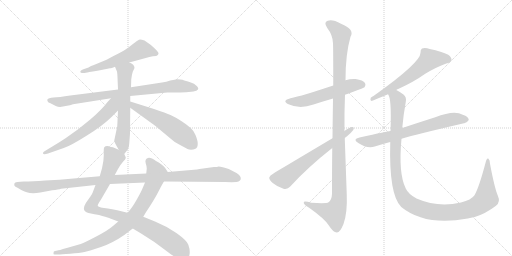
t = 0.00 s
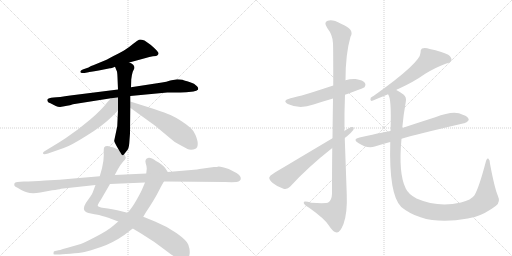
t = 2.50 s
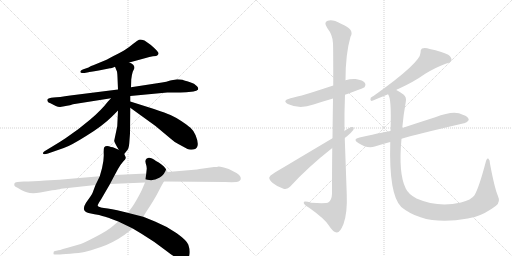
t = 4.99 s
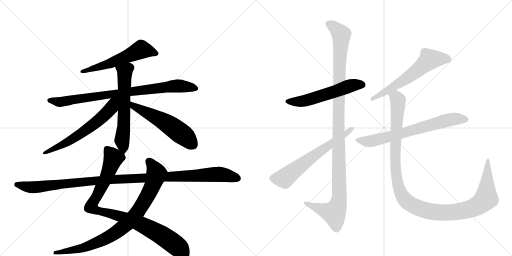
t = 7.49 s
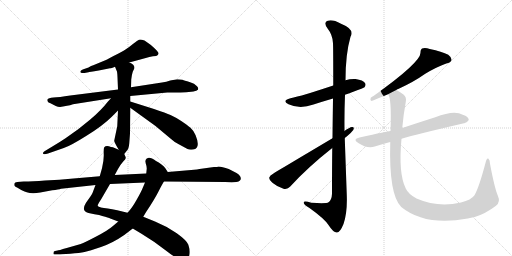
t = 9.99 s
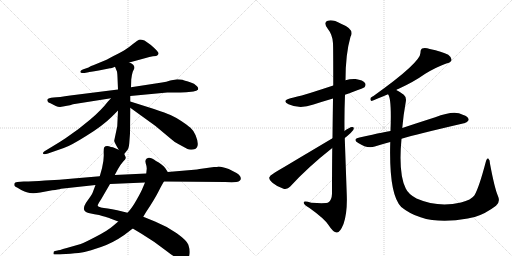
t = 12.49 s

The animated SVG that drew these frames (rendered in a browser with its animation timeline set to each time). Animation: 14 CSS @keyframes rules; one cycle of 12.49 s.

<svg version="1.1" viewBox="0 0 2048 1024" xmlns="http://www.w3.org/2000/svg">
  <g stroke="lightgray" stroke-dasharray="1,1" stroke-width="1" transform="scale(4, 4)">
    <line x1="0" y1="0" x2="256" y2="256"></line>
    <line x1="256" y1="0" x2="0" y2="256"></line>
    <line x1="128" y1="0" x2="128" y2="256"></line>
    <line x1="0" y1="128" x2="256" y2="128"></line>
    <line x1="256" y1="0" x2="512" y2="256"></line>
    <line x1="512" y1="0" x2="256" y2="256"></line>
    <line x1="384" y1="0" x2="384" y2="256"></line>
    <line x1="256" y1="128" x2="512" y2="128"></line>
  </g>
<g transform="scale(1, -1) translate(0, -850)">
   <style type="text/css">
    @keyframes keyframes0 {
      from {
       stroke: black;
       stroke-dashoffset: 571;
       stroke-width: 128;
       }
       65% {
       animation-timing-function: step-end;
       stroke: black;
       stroke-dashoffset: 0;
       stroke-width: 128;
       }
       to {
       stroke: black;
       stroke-width: 1024;
       }
       }
       #make-me-a-hanzi-animation-0 {
         animation: keyframes0 0.714681s both;
         animation-delay: 0.000000s;
         animation-timing-function: linear;
       }
    @keyframes keyframes1 {
      from {
       stroke: black;
       stroke-dashoffset: 848;
       stroke-width: 128;
       }
       73% {
       animation-timing-function: step-end;
       stroke: black;
       stroke-dashoffset: 0;
       stroke-width: 128;
       }
       to {
       stroke: black;
       stroke-width: 1024;
       }
       }
       #make-me-a-hanzi-animation-1 {
         animation: keyframes1 0.940104s both;
         animation-delay: 0.714681s;
         animation-timing-function: linear;
       }
    @keyframes keyframes2 {
      from {
       stroke: black;
       stroke-dashoffset: 614;
       stroke-width: 128;
       }
       67% {
       animation-timing-function: step-end;
       stroke: black;
       stroke-dashoffset: 0;
       stroke-width: 128;
       }
       to {
       stroke: black;
       stroke-width: 1024;
       }
       }
       #make-me-a-hanzi-animation-2 {
         animation: keyframes2 0.749674s both;
         animation-delay: 1.654785s;
         animation-timing-function: linear;
       }
    @keyframes keyframes3 {
      from {
       stroke: black;
       stroke-dashoffset: 623;
       stroke-width: 128;
       }
       67% {
       animation-timing-function: step-end;
       stroke: black;
       stroke-dashoffset: 0;
       stroke-width: 128;
       }
       to {
       stroke: black;
       stroke-width: 1024;
       }
       }
       #make-me-a-hanzi-animation-3 {
         animation: keyframes3 0.756999s both;
         animation-delay: 2.404460s;
         animation-timing-function: linear;
       }
    @keyframes keyframes4 {
      from {
       stroke: black;
       stroke-dashoffset: 556;
       stroke-width: 128;
       }
       64% {
       animation-timing-function: step-end;
       stroke: black;
       stroke-dashoffset: 0;
       stroke-width: 128;
       }
       to {
       stroke: black;
       stroke-width: 1024;
       }
       }
       #make-me-a-hanzi-animation-4 {
         animation: keyframes4 0.702474s both;
         animation-delay: 3.161458s;
         animation-timing-function: linear;
       }
    @keyframes keyframes5 {
      from {
       stroke: black;
       stroke-dashoffset: 940;
       stroke-width: 128;
       }
       75% {
       animation-timing-function: step-end;
       stroke: black;
       stroke-dashoffset: 0;
       stroke-width: 128;
       }
       to {
       stroke: black;
       stroke-width: 1024;
       }
       }
       #make-me-a-hanzi-animation-5 {
         animation: keyframes5 1.014974s both;
         animation-delay: 3.863932s;
         animation-timing-function: linear;
       }
    @keyframes keyframes6 {
      from {
       stroke: black;
       stroke-dashoffset: 863;
       stroke-width: 128;
       }
       74% {
       animation-timing-function: step-end;
       stroke: black;
       stroke-dashoffset: 0;
       stroke-width: 128;
       }
       to {
       stroke: black;
       stroke-width: 1024;
       }
       }
       #make-me-a-hanzi-animation-6 {
         animation: keyframes6 0.952311s both;
         animation-delay: 4.878906s;
         animation-timing-function: linear;
       }
    @keyframes keyframes7 {
      from {
       stroke: black;
       stroke-dashoffset: 1145;
       stroke-width: 128;
       }
       79% {
       animation-timing-function: step-end;
       stroke: black;
       stroke-dashoffset: 0;
       stroke-width: 128;
       }
       to {
       stroke: black;
       stroke-width: 1024;
       }
       }
       #make-me-a-hanzi-animation-7 {
         animation: keyframes7 1.181803s both;
         animation-delay: 5.831217s;
         animation-timing-function: linear;
       }
    @keyframes keyframes8 {
      from {
       stroke: black;
       stroke-dashoffset: 562;
       stroke-width: 128;
       }
       65% {
       animation-timing-function: step-end;
       stroke: black;
       stroke-dashoffset: 0;
       stroke-width: 128;
       }
       to {
       stroke: black;
       stroke-width: 1024;
       }
       }
       #make-me-a-hanzi-animation-8 {
         animation: keyframes8 0.707357s both;
         animation-delay: 7.013021s;
         animation-timing-function: linear;
       }
    @keyframes keyframes9 {
      from {
       stroke: black;
       stroke-dashoffset: 1157;
       stroke-width: 128;
       }
       79% {
       animation-timing-function: step-end;
       stroke: black;
       stroke-dashoffset: 0;
       stroke-width: 128;
       }
       to {
       stroke: black;
       stroke-width: 1024;
       }
       }
       #make-me-a-hanzi-animation-9 {
         animation: keyframes9 1.191569s both;
         animation-delay: 7.720378s;
         animation-timing-function: linear;
       }
    @keyframes keyframes10 {
      from {
       stroke: black;
       stroke-dashoffset: 638;
       stroke-width: 128;
       }
       67% {
       animation-timing-function: step-end;
       stroke: black;
       stroke-dashoffset: 0;
       stroke-width: 128;
       }
       to {
       stroke: black;
       stroke-width: 1024;
       }
       }
       #make-me-a-hanzi-animation-10 {
         animation: keyframes10 0.769206s both;
         animation-delay: 8.911947s;
         animation-timing-function: linear;
       }
    @keyframes keyframes11 {
      from {
       stroke: black;
       stroke-dashoffset: 615;
       stroke-width: 128;
       }
       67% {
       animation-timing-function: step-end;
       stroke: black;
       stroke-dashoffset: 0;
       stroke-width: 128;
       }
       to {
       stroke: black;
       stroke-width: 1024;
       }
       }
       #make-me-a-hanzi-animation-11 {
         animation: keyframes11 0.750488s both;
         animation-delay: 9.681152s;
         animation-timing-function: linear;
       }
    @keyframes keyframes12 {
      from {
       stroke: black;
       stroke-dashoffset: 698;
       stroke-width: 128;
       }
       69% {
       animation-timing-function: step-end;
       stroke: black;
       stroke-dashoffset: 0;
       stroke-width: 128;
       }
       to {
       stroke: black;
       stroke-width: 1024;
       }
       }
       #make-me-a-hanzi-animation-12 {
         animation: keyframes12 0.818034s both;
         animation-delay: 10.431641s;
         animation-timing-function: linear;
       }
    @keyframes keyframes13 {
      from {
       stroke: black;
       stroke-dashoffset: 1210;
       stroke-width: 128;
       }
       80% {
       animation-timing-function: step-end;
       stroke: black;
       stroke-dashoffset: 0;
       stroke-width: 128;
       }
       to {
       stroke: black;
       stroke-width: 1024;
       }
       }
       #make-me-a-hanzi-animation-13 {
         animation: keyframes13 1.234701s both;
         animation-delay: 11.249674s;
         animation-timing-function: linear;
       }
</style>
<path d="M 517 600 L 583 618 Q 597 623 612 625 Q 628 626 630 629 Q 633 631 634 636 Q 635 640 619 656 Q 603 672 578 688 Q 562 693 556 691 Q 551 689 533 675 Q 515 660 502 652 Q 489 643 454 626 Q 420 608 419 608 L 373 589 Q 365 587 354 580 L 331 572 Q 322 568 321 563 Q 321 557 338 558 L 354 561 Q 355 562 395 568 L 440 577 Q 442 576 460 583 L 517 600 Z" fill="lightgray"></path> 
<path d="M 521 466 L 669 480 L 722 480 Q 746 480 765 483 Q 785 486 788 489 Q 798 494 788 505 Q 779 516 758 522 Q 737 528 730 531 Q 723 533 709 533 L 681 528 Q 666 523 648 520 L 524 501 L 472 492 L 281 468 Q 235 461 214 460 Q 193 458 190 453 Q 188 448 191 444 Q 192 440 202 437 L 223 426 Q 237 420 252 424 L 268 427 Q 280 429 292 433 L 444 457 L 521 466 Z" fill="lightgray"></path> 
<path d="M 497 234 L 508 248 Q 515 255 517 276 L 520 316 L 521 419 L 521 444 L 521 466 L 524 501 L 525 532 Q 527 551 531 563 L 538 578 Q 538 593 517 600 C 490 613 449 611 460 583 L 467 566 Q 469 564 470 540 L 472 492 L 472 408 L 469 345 L 457 288 Q 456 283 475 251 C 490 225 490 225 497 234 Z" fill="lightgray"></path> 
<path d="M 444 457 L 431 443 Q 405 409 361 372 L 314 334 L 262 297 Q 241 283 216 268 L 178 245 Q 171 241 172 236 Q 174 231 192 236 L 255 258 Q 281 266 346 307 Q 411 347 446 382 L 472 408 C 524 460 471 486 444 457 Z" fill="lightgray"></path> 
<path d="M 521 419 L 622 346 L 683 295 Q 698 281 715 273 L 750 254 Q 759 250 773 252 Q 804 257 782 310 Q 774 328 762 339 Q 750 349 725 366 Q 700 382 682 390 Q 665 398 616 414 L 521 444 C 492 453 497 437 521 419 Z" fill="lightgray"></path> 
<path d="M 759 -158 Q 759 -145 753 -128 Q 747 -112 707 -83 Q 667 -55 620 -36 L 573 -17 L 510 -1 L 469 9 Q 426 17 403 20 L 402 21 Q 393 23 391 27 Q 389 30 404 52 L 440 114 L 459 150 L 472 174 Q 482 192 492 203 Q 503 214 503 218 Q 503 222 497 234 L 475 251 L 456 259 Q 454 261 444 262 Q 425 271 417 261 Q 414 257 415 233 Q 416 209 408 177 L 399 145 L 382 110 L 370 78 Q 367 72 361 63 L 344 39 Q 323 5 354 -2 L 378 -7 Q 399 -10 409 -14 Q 435 -20 441 -24 L 473 -36 L 531 -64 L 566 -85 Q 621 -118 666 -154 Q 711 -190 735 -189 Q 759 -188 759 -158 Z" fill="lightgray"></path> 
<path d="M 573 -17 L 585 3 Q 618 52 635 86 Q 652 120 656 124 C 671 150 675 156 671 162 L 662 176 Q 657 185 646 192 Q 635 202 624 206 Q 605 220 595 219 Q 585 217 583 211 Q 580 207 583 196 Q 587 185 587 176 L 585 156 L 580 120 L 572 101 Q 565 83 546 50 Q 527 16 510 -1 L 473 -36 L 453 -53 Q 433 -71 383 -97 Q 333 -123 323 -126 L 267 -142 Q 233 -152 230 -152 L 220 -154 Q 214 -154 214 -162 Q 212 -168 219 -168 L 234 -168 Q 243 -168 281 -165 Q 319 -162 338 -158 Q 358 -154 404 -138 Q 451 -122 497 -90 L 531 -64 L 573 -17 Z" fill="lightgray"></path> 
<path d="M 656 124 L 900 122 Q 947 120 954 124 Q 961 128 963 133 Q 965 147 946 158 L 915 174 Q 888 184 874 184 Q 870 182 856 182 L 798 174 Q 792 174 788 172 L 671 162 L 585 156 L 459 150 L 399 145 L 294 136 Q 238 130 180 128 Q 130 124 95 124 Q 61 124 58 117 Q 56 110 58 107 Q 60 104 70 99 L 85 90 Q 87 88 107 81 Q 128 73 161 80 L 209 89 Q 235 92 244 95 L 382 110 L 440 114 L 580 120 L 656 124 Z" fill="lightgray"></path> 
<path d="M 1380 471 Q 1455 498 1458 501 Q 1465 510 1460 518 Q 1453 530 1422 534 Q 1401 535 1382 529 L 1333 508 Q 1207 466 1162 457 Q 1125 447 1154 433 Q 1199 412 1254 432 Q 1291 444 1332 456 L 1380 471 Z" fill="lightgray"></path> 
<path d="M 1329 258 Q 1328 176 1328 75 Q 1327 50 1314 41 Q 1307 35 1245 39 Q 1212 49 1215 38 Q 1216 31 1238 18 Q 1298 -25 1314 -50 Q 1333 -80 1347 -80 Q 1360 -81 1374 -46 Q 1390 -1 1387 72 L 1378 326 Q 1377 399 1380 471 L 1382 529 Q 1382 634 1402 703 Q 1420 733 1364 755 Q 1330 774 1311 767 Q 1293 761 1309 738 Q 1331 710 1332 677 Q 1333 659 1333 508 L 1332 456 Q 1331 389 1330 297 L 1329 258 Z" fill="lightgray"></path> 
<path d="M 1330 297 Q 1096 158 1094 156 Q 1079 149 1077 140 Q 1076 131 1091 118 Q 1110 102 1134 95 Q 1150 91 1161 104 Q 1230 180 1329 258 L 1389 306 Q 1404 318 1413 330 Q 1419 343 1408 342 Q 1398 341 1378 326 L 1330 297 Z" fill="lightgray"></path> 
<path d="M 1585 490 Q 1589 493 1595 495 Q 1656 523 1701 555 Q 1746 582 1785 596 Q 1803 600 1806 609 Q 1807 621 1793 631 Q 1768 644 1719 654 Q 1701 660 1688 656 Q 1681 650 1682 639 Q 1683 600 1494 466 Q 1488 463 1483 459 Q 1479 449 1486 446 Q 1498 450 1552 473 L 1585 490 Z" fill="lightgray"></path> 
<path d="M 1606 295 Q 1666 313 1856 357 Q 1866 356 1875 370 Q 1875 383 1851 391 Q 1818 412 1741 381 Q 1666 357 1609 338 L 1562 326 Q 1553 326 1438 300 Q 1408 294 1433 278 Q 1469 254 1499 264 Q 1527 273 1561 282 L 1606 295 Z" fill="lightgray"></path> 
<path d="M 1991 68 Q 1978 99 1960 195 Q 1960 211 1953 216 Q 1947 219 1943 202 Q 1916 100 1898 69 Q 1885 50 1844 40 Q 1751 19 1666 56 Q 1633 74 1623 96 Q 1593 156 1606 295 L 1609 338 Q 1613 387 1623 442 Q 1627 461 1615 471 Q 1603 481 1585 490 C 1559 506 1543 502 1552 473 Q 1567 458 1562 326 L 1561 282 Q 1555 71 1605 22 Q 1701 -56 1871 -24 Q 1884 -21 1899 -18 Q 1942 -5 1984 27 Q 2003 42 1991 68 Z" fill="lightgray"></path> 
      <clipPath id="make-me-a-hanzi-clip-0">
      <path d="M 517 600 L 583 618 Q 597 623 612 625 Q 628 626 630 629 Q 633 631 634 636 Q 635 640 619 656 Q 603 672 578 688 Q 562 693 556 691 Q 551 689 533 675 Q 515 660 502 652 Q 489 643 454 626 Q 420 608 419 608 L 373 589 Q 365 587 354 580 L 331 572 Q 322 568 321 563 Q 321 557 338 558 L 354 561 Q 355 562 395 568 L 440 577 Q 442 576 460 583 L 517 600 Z" fill="lightgray"></path>
      </clipPath>
      <path clip-path="url(#make-me-a-hanzi-clip-0)" d="M 625 636 L 562 651 L 429 592 L 328 566 " fill="none" id="make-me-a-hanzi-animation-0" stroke-dasharray="443 886" stroke-linecap="round"></path>

      <clipPath id="make-me-a-hanzi-clip-1">
      <path d="M 521 466 L 669 480 L 722 480 Q 746 480 765 483 Q 785 486 788 489 Q 798 494 788 505 Q 779 516 758 522 Q 737 528 730 531 Q 723 533 709 533 L 681 528 Q 666 523 648 520 L 524 501 L 472 492 L 281 468 Q 235 461 214 460 Q 193 458 190 453 Q 188 448 191 444 Q 192 440 202 437 L 223 426 Q 237 420 252 424 L 268 427 Q 280 429 292 433 L 444 457 L 521 466 Z" fill="lightgray"></path>
      </clipPath>
      <path clip-path="url(#make-me-a-hanzi-clip-1)" d="M 197 449 L 252 444 L 707 507 L 784 497 " fill="none" id="make-me-a-hanzi-animation-1" stroke-dasharray="720 1440" stroke-linecap="round"></path>

      <clipPath id="make-me-a-hanzi-clip-2">
      <path d="M 497 234 L 508 248 Q 515 255 517 276 L 520 316 L 521 419 L 521 444 L 521 466 L 524 501 L 525 532 Q 527 551 531 563 L 538 578 Q 538 593 517 600 C 490 613 449 611 460 583 L 467 566 Q 469 564 470 540 L 472 492 L 472 408 L 469 345 L 457 288 Q 456 283 475 251 C 490 225 490 225 497 234 Z" fill="lightgray"></path>
      </clipPath>
      <path clip-path="url(#make-me-a-hanzi-clip-2)" d="M 468 581 L 499 563 L 495 338 L 488 290 L 494 242 " fill="none" id="make-me-a-hanzi-animation-2" stroke-dasharray="486 972" stroke-linecap="round"></path>

      <clipPath id="make-me-a-hanzi-clip-3">
      <path d="M 444 457 L 431 443 Q 405 409 361 372 L 314 334 L 262 297 Q 241 283 216 268 L 178 245 Q 171 241 172 236 Q 174 231 192 236 L 255 258 Q 281 266 346 307 Q 411 347 446 382 L 472 408 C 524 460 471 486 444 457 Z" fill="lightgray"></path>
      </clipPath>
      <path clip-path="url(#make-me-a-hanzi-clip-3)" d="M 466 454 L 446 419 L 406 378 L 327 317 L 262 277 L 177 239 " fill="none" id="make-me-a-hanzi-animation-3" stroke-dasharray="495 990" stroke-linecap="round"></path>

      <clipPath id="make-me-a-hanzi-clip-4">
      <path d="M 521 419 L 622 346 L 683 295 Q 698 281 715 273 L 750 254 Q 759 250 773 252 Q 804 257 782 310 Q 774 328 762 339 Q 750 349 725 366 Q 700 382 682 390 Q 665 398 616 414 L 521 444 C 492 453 497 437 521 419 Z" fill="lightgray"></path>
      </clipPath>
      <path clip-path="url(#make-me-a-hanzi-clip-4)" d="M 526 438 L 537 425 L 646 370 L 698 336 L 741 304 L 772 271 " fill="none" id="make-me-a-hanzi-animation-4" stroke-dasharray="428 856" stroke-linecap="round"></path>

      <clipPath id="make-me-a-hanzi-clip-5">
      <path d="M 759 -158 Q 759 -145 753 -128 Q 747 -112 707 -83 Q 667 -55 620 -36 L 573 -17 L 510 -1 L 469 9 Q 426 17 403 20 L 402 21 Q 393 23 391 27 Q 389 30 404 52 L 440 114 L 459 150 L 472 174 Q 482 192 492 203 Q 503 214 503 218 Q 503 222 497 234 L 475 251 L 456 259 Q 454 261 444 262 Q 425 271 417 261 Q 414 257 415 233 Q 416 209 408 177 L 399 145 L 382 110 L 370 78 Q 367 72 361 63 L 344 39 Q 323 5 354 -2 L 378 -7 Q 399 -10 409 -14 Q 435 -20 441 -24 L 473 -36 L 531 -64 L 566 -85 Q 621 -118 666 -154 Q 711 -190 735 -189 Q 759 -188 759 -158 Z" fill="lightgray"></path>
      </clipPath>
      <path clip-path="url(#make-me-a-hanzi-clip-5)" d="M 427 254 L 454 218 L 426 143 L 365 22 L 390 7 L 471 -12 L 547 -40 L 613 -71 L 679 -112 L 717 -143 L 736 -167 " fill="none" id="make-me-a-hanzi-animation-5" stroke-dasharray="812 1624" stroke-linecap="round"></path>

      <clipPath id="make-me-a-hanzi-clip-6">
      <path d="M 573 -17 L 585 3 Q 618 52 635 86 Q 652 120 656 124 C 671 150 675 156 671 162 L 662 176 Q 657 185 646 192 Q 635 202 624 206 Q 605 220 595 219 Q 585 217 583 211 Q 580 207 583 196 Q 587 185 587 176 L 585 156 L 580 120 L 572 101 Q 565 83 546 50 Q 527 16 510 -1 L 473 -36 L 453 -53 Q 433 -71 383 -97 Q 333 -123 323 -126 L 267 -142 Q 233 -152 230 -152 L 220 -154 Q 214 -154 214 -162 Q 212 -168 219 -168 L 234 -168 Q 243 -168 281 -165 Q 319 -162 338 -158 Q 358 -154 404 -138 Q 451 -122 497 -90 L 531 -64 L 573 -17 Z" fill="lightgray"></path>
      </clipPath>
      <path clip-path="url(#make-me-a-hanzi-clip-6)" d="M 597 204 L 626 157 L 612 110 L 551 3 L 514 -39 L 451 -88 L 373 -127 L 319 -145 L 221 -161 " fill="none" id="make-me-a-hanzi-animation-6" stroke-dasharray="735 1470" stroke-linecap="round"></path>

      <clipPath id="make-me-a-hanzi-clip-7">
      <path d="M 656 124 L 900 122 Q 947 120 954 124 Q 961 128 963 133 Q 965 147 946 158 L 915 174 Q 888 184 874 184 Q 870 182 856 182 L 798 174 Q 792 174 788 172 L 671 162 L 585 156 L 459 150 L 399 145 L 294 136 Q 238 130 180 128 Q 130 124 95 124 Q 61 124 58 117 Q 56 110 58 107 Q 60 104 70 99 L 85 90 Q 87 88 107 81 Q 128 73 161 80 L 209 89 Q 235 92 244 95 L 382 110 L 440 114 L 580 120 L 656 124 Z" fill="lightgray"></path>
      </clipPath>
      <path clip-path="url(#make-me-a-hanzi-clip-7)" d="M 66 112 L 149 101 L 408 130 L 877 153 L 950 137 " fill="none" id="make-me-a-hanzi-animation-7" stroke-dasharray="1017 2034" stroke-linecap="round"></path>

      <clipPath id="make-me-a-hanzi-clip-8">
      <path d="M 1380 471 Q 1455 498 1458 501 Q 1465 510 1460 518 Q 1453 530 1422 534 Q 1401 535 1382 529 L 1333 508 Q 1207 466 1162 457 Q 1125 447 1154 433 Q 1199 412 1254 432 Q 1291 444 1332 456 L 1380 471 Z" fill="lightgray"></path>
      </clipPath>
      <path clip-path="url(#make-me-a-hanzi-clip-8)" d="M 1155 446 L 1214 446 L 1395 505 L 1427 512 L 1451 509 " fill="none" id="make-me-a-hanzi-animation-8" stroke-dasharray="434 868" stroke-linecap="round"></path>

      <clipPath id="make-me-a-hanzi-clip-9">
      <path d="M 1329 258 Q 1328 176 1328 75 Q 1327 50 1314 41 Q 1307 35 1245 39 Q 1212 49 1215 38 Q 1216 31 1238 18 Q 1298 -25 1314 -50 Q 1333 -80 1347 -80 Q 1360 -81 1374 -46 Q 1390 -1 1387 72 L 1378 326 Q 1377 399 1380 471 L 1382 529 Q 1382 634 1402 703 Q 1420 733 1364 755 Q 1330 774 1311 767 Q 1293 761 1309 738 Q 1331 710 1332 677 Q 1333 659 1333 508 L 1332 456 Q 1331 389 1330 297 L 1329 258 Z" fill="lightgray"></path>
      </clipPath>
      <path clip-path="url(#make-me-a-hanzi-clip-9)" d="M 1317 752 L 1334 744 L 1365 712 L 1353 341 L 1356 46 L 1336 -1 L 1222 37 " fill="none" id="make-me-a-hanzi-animation-9" stroke-dasharray="1029 2058" stroke-linecap="round"></path>

      <clipPath id="make-me-a-hanzi-clip-10">
      <path d="M 1330 297 Q 1096 158 1094 156 Q 1079 149 1077 140 Q 1076 131 1091 118 Q 1110 102 1134 95 Q 1150 91 1161 104 Q 1230 180 1329 258 L 1389 306 Q 1404 318 1413 330 Q 1419 343 1408 342 Q 1398 341 1378 326 L 1330 297 Z" fill="lightgray"></path>
      </clipPath>
      <path clip-path="url(#make-me-a-hanzi-clip-10)" d="M 1089 138 L 1137 136 L 1279 246 L 1406 334 " fill="none" id="make-me-a-hanzi-animation-10" stroke-dasharray="510 1020" stroke-linecap="round"></path>

      <clipPath id="make-me-a-hanzi-clip-11">
      <path d="M 1585 490 Q 1589 493 1595 495 Q 1656 523 1701 555 Q 1746 582 1785 596 Q 1803 600 1806 609 Q 1807 621 1793 631 Q 1768 644 1719 654 Q 1701 660 1688 656 Q 1681 650 1682 639 Q 1683 600 1494 466 Q 1488 463 1483 459 Q 1479 449 1486 446 Q 1498 450 1552 473 L 1585 490 Z" fill="lightgray"></path>
      </clipPath>
      <path clip-path="url(#make-me-a-hanzi-clip-11)" d="M 1794 612 L 1718 612 L 1657 558 L 1608 524 L 1520 470 L 1508 470 L 1487 453 " fill="none" id="make-me-a-hanzi-animation-11" stroke-dasharray="487 974" stroke-linecap="round"></path>

      <clipPath id="make-me-a-hanzi-clip-12">
      <path d="M 1606 295 Q 1666 313 1856 357 Q 1866 356 1875 370 Q 1875 383 1851 391 Q 1818 412 1741 381 Q 1666 357 1609 338 L 1562 326 Q 1553 326 1438 300 Q 1408 294 1433 278 Q 1469 254 1499 264 Q 1527 273 1561 282 L 1606 295 Z" fill="lightgray"></path>
      </clipPath>
      <path clip-path="url(#make-me-a-hanzi-clip-12)" d="M 1433 290 L 1488 286 L 1795 370 L 1829 375 L 1863 371 " fill="none" id="make-me-a-hanzi-animation-12" stroke-dasharray="570 1140" stroke-linecap="round"></path>

      <clipPath id="make-me-a-hanzi-clip-13">
      <path d="M 1991 68 Q 1978 99 1960 195 Q 1960 211 1953 216 Q 1947 219 1943 202 Q 1916 100 1898 69 Q 1885 50 1844 40 Q 1751 19 1666 56 Q 1633 74 1623 96 Q 1593 156 1606 295 L 1609 338 Q 1613 387 1623 442 Q 1627 461 1615 471 Q 1603 481 1585 490 C 1559 506 1543 502 1552 473 Q 1567 458 1562 326 L 1561 282 Q 1555 71 1605 22 Q 1701 -56 1871 -24 Q 1884 -21 1899 -18 Q 1942 -5 1984 27 Q 2003 42 1991 68 Z" fill="lightgray"></path>
      </clipPath>
      <path clip-path="url(#make-me-a-hanzi-clip-13)" d="M 1558 474 L 1587 458 L 1592 449 L 1581 183 L 1599 89 L 1607 69 L 1629 42 L 1686 13 L 1754 0 L 1819 1 L 1894 19 L 1945 57 L 1952 210 " fill="none" id="make-me-a-hanzi-animation-13" stroke-dasharray="1082 2164" stroke-linecap="round"></path>

</g>
</svg>
